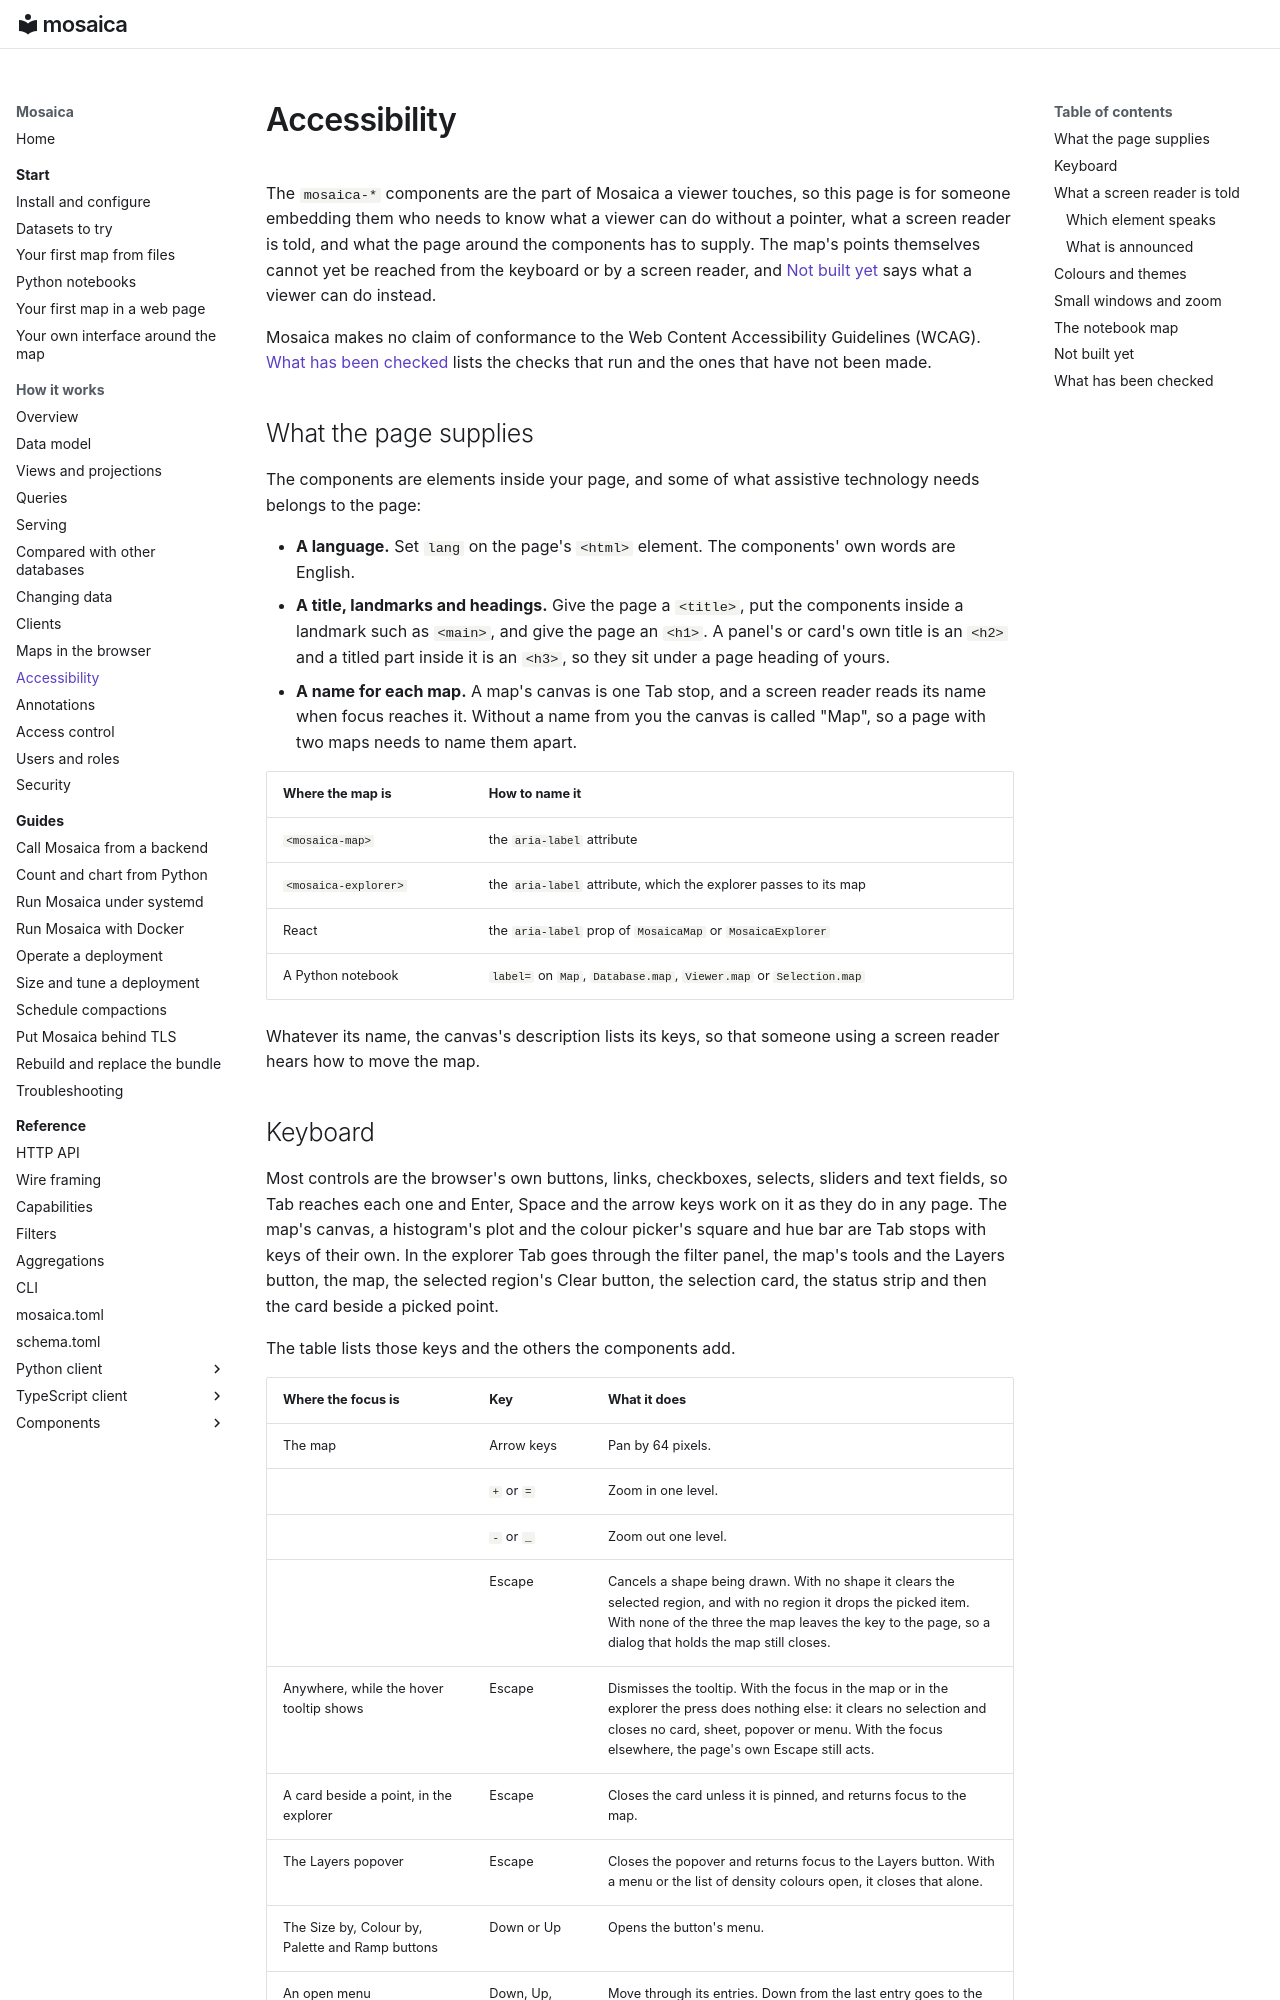

repository: mosaicadb/mosaica · page: system/accessibility/index.html · generator: mkdocs

# Accessibility

The `mosaica-*` components are the part of Mosaica a viewer touches, so this page is for someone embedding them who needs to know what a viewer can do without a pointer, what a screen reader is told, and what the page around the components has to supply. The map's points themselves cannot yet be reached from the keyboard or by a screen reader, and [Not built yet](#not-built-yet) says what a viewer can do instead.

Mosaica makes no claim of conformance to the Web Content Accessibility Guidelines (WCAG). [What has been checked](#what-has-been-checked) lists the checks that run and the ones that have not been made.

## What the page supplies

The components are elements inside your page, and some of what assistive technology needs belongs to the page:

- **A language.** Set `lang` on the page's `<html>` element. The components' own words are English.
- **A title, landmarks and headings.** Give the page a `<title>`, put the components inside a landmark such as `<main>`, and give the page an `<h1>`. A panel's or card's own title is an `<h2>` and a titled part inside it is an `<h3>`, so they sit under a page heading of yours.
- **A name for each map.** A map's canvas is one Tab stop, and a screen reader reads its name when focus reaches it. Without a name from you the canvas is called "Map", so a page with two maps needs to name them apart.

| Where the map is | How to name it |
|---|---|
| `<mosaica-map>` | the `aria-label` attribute |
| `<mosaica-explorer>` | the `aria-label` attribute, which the explorer passes to its map |
| React | the `aria-label` prop of `MosaicaMap` or `MosaicaExplorer` |
| A Python notebook | `label=` on `Map`, `Database.map`, `Viewer.map` or `Selection.map` |

Whatever its name, the canvas's description lists its keys, so that someone using a screen reader hears how to move the map.
